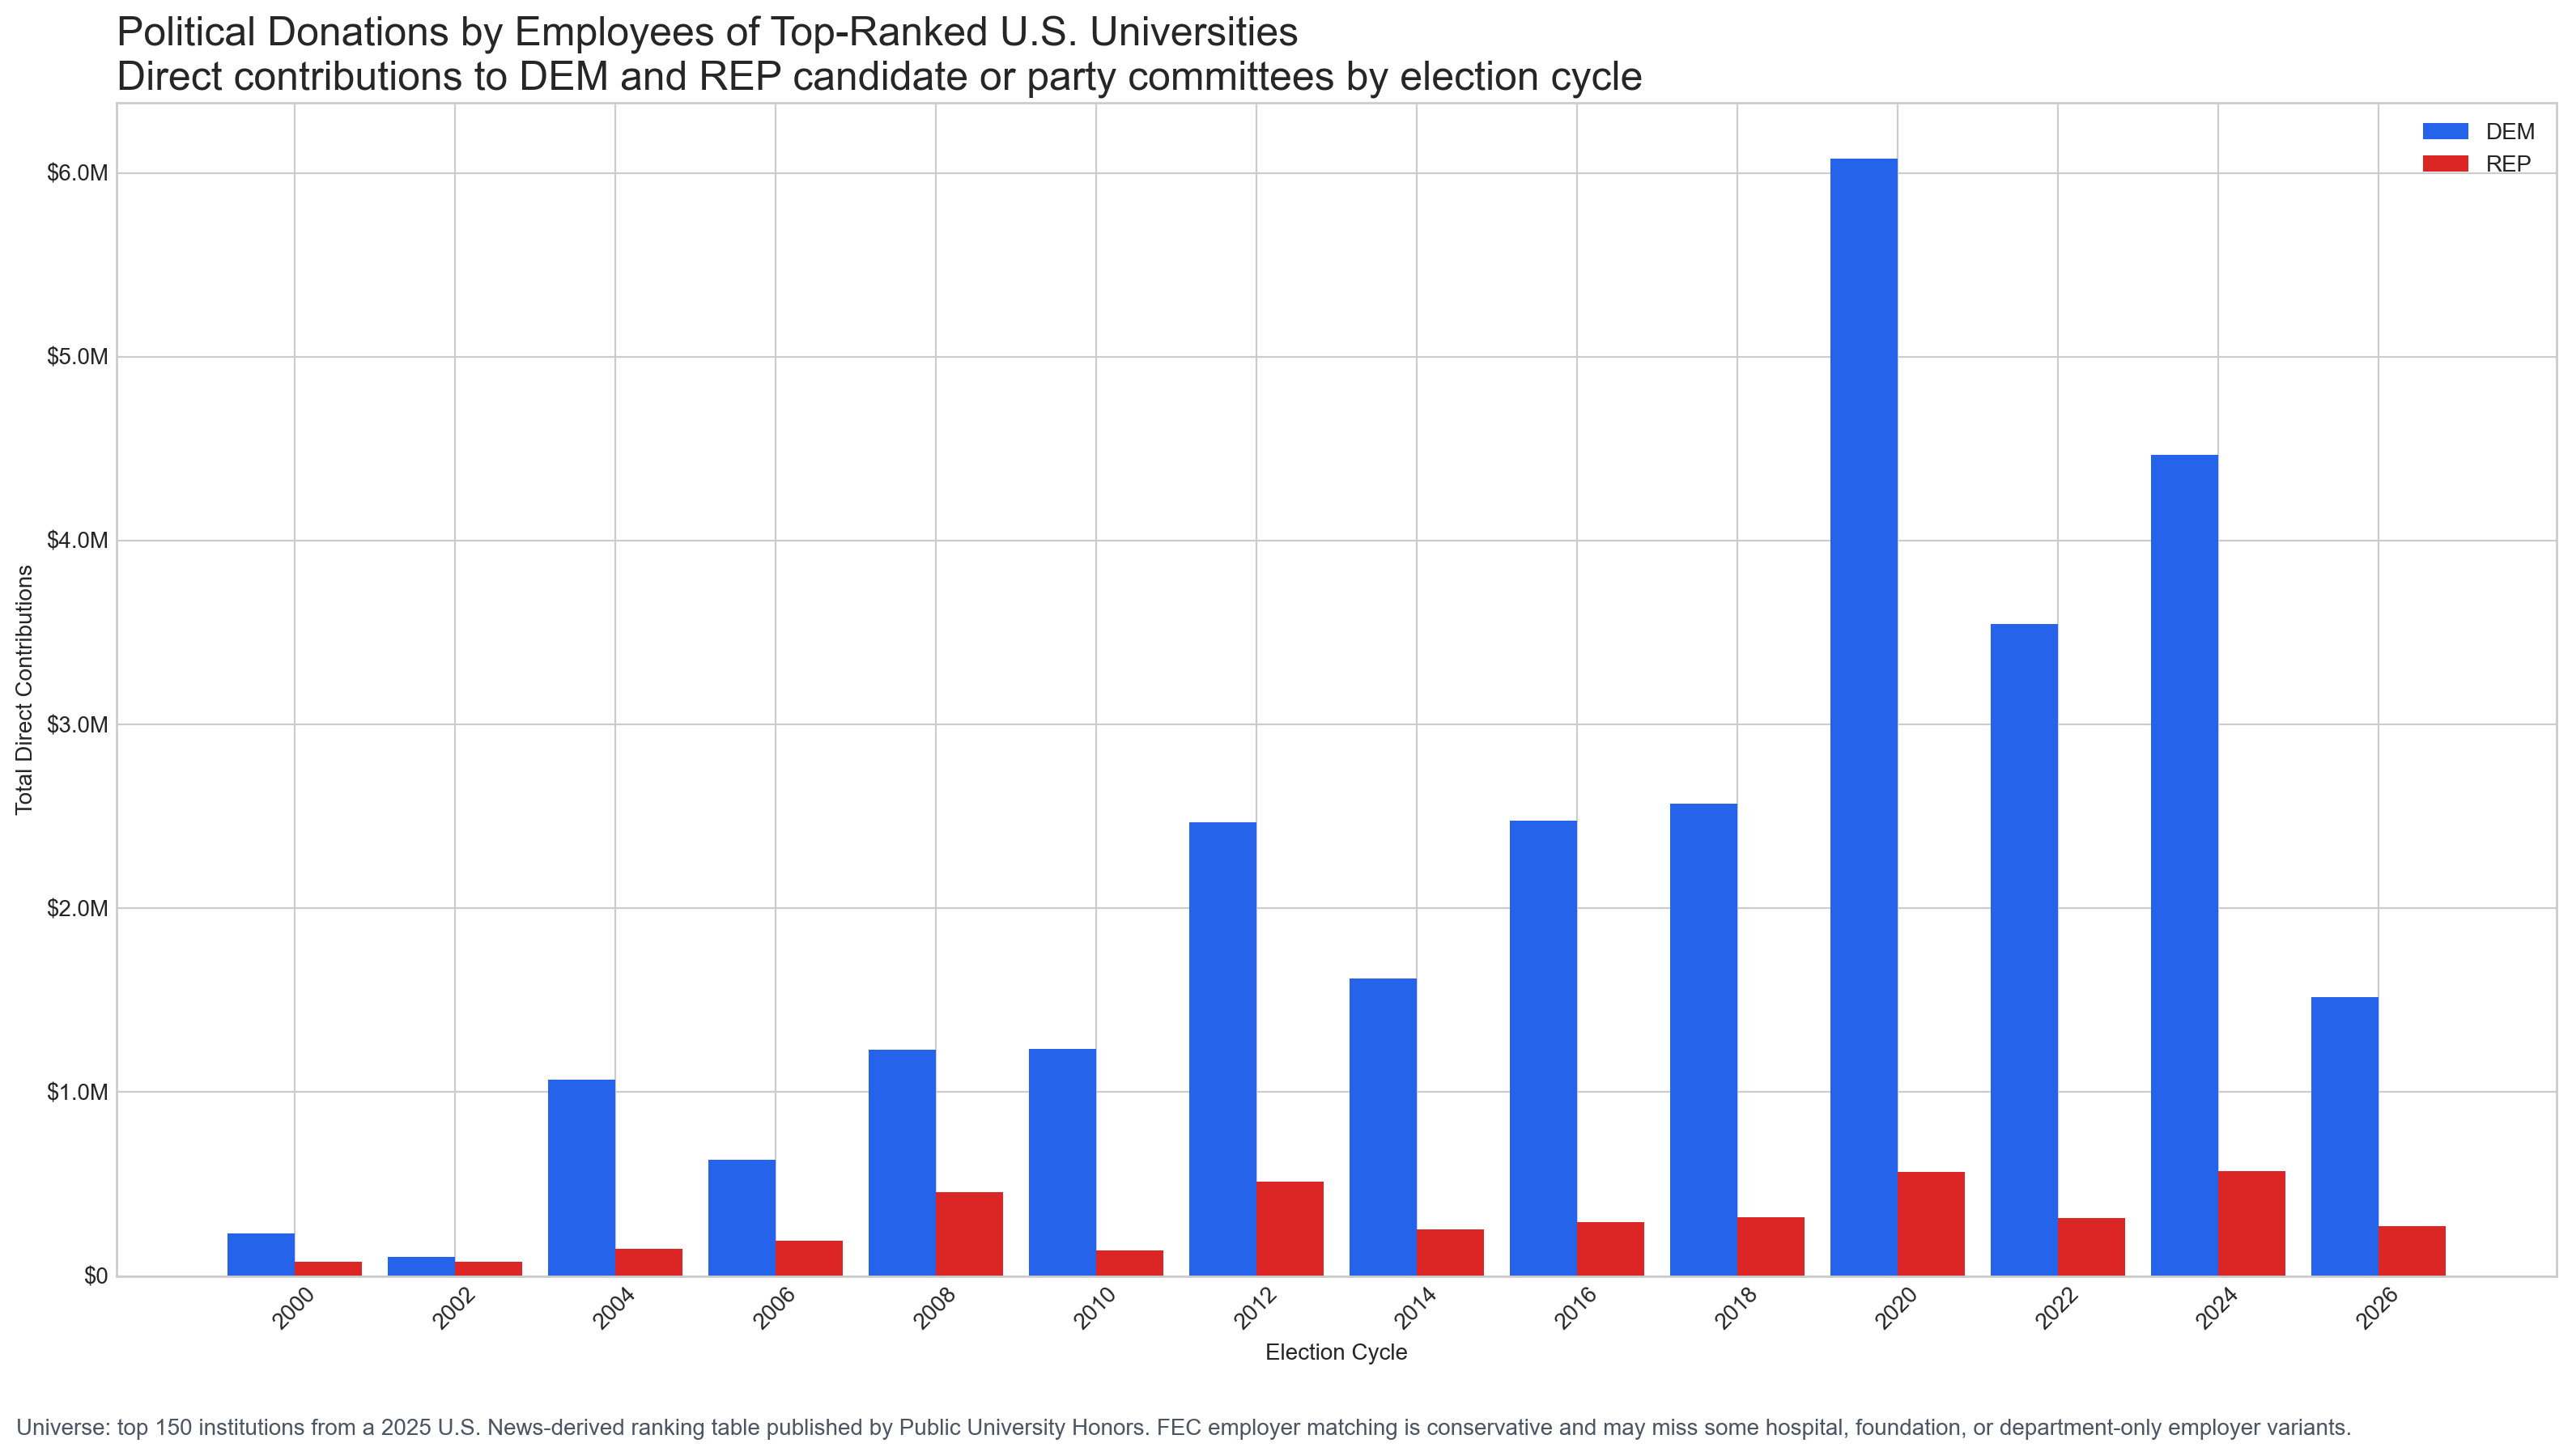

The table this chart was drawn from, first rows:
cycle, party, total
2000, DEM, 230835
2000, REP, 75905
2002, DEM, 101613
2002, REP, 77286
2004, DEM, 1066967
2004, REP, 148245
2006, DEM, 633484
2006, REP, 190043
2008, DEM, 1229645
2008, REP, 456860
2010, DEM, 1234555
2010, REP, 140460
2012, DEM, 2469586
2012, REP, 510841
2014, DEM, 1617158
2014, REP, 251879
2016, DEM, 2476137
2016, REP, 294192
2018, DEM, 2570087
2018, REP, 317908
2020, DEM, 6078087
2020, REP, 567507
2022, DEM, 3545660
2022, REP, 313661
2024, DEM, 4465433
2024, REP, 571740
2026, DEM, 1514689
2026, REP, 269784
